Run: headless pygame with SDL's dummy video driver; simulated clock (each Clock.tick advances the game by its frame time, no real sleeping); random seed 0; keys injected as events and as key.get_pressed() state; no mouse input; restart key SPACE tapped at the start of phases 3 and 4.
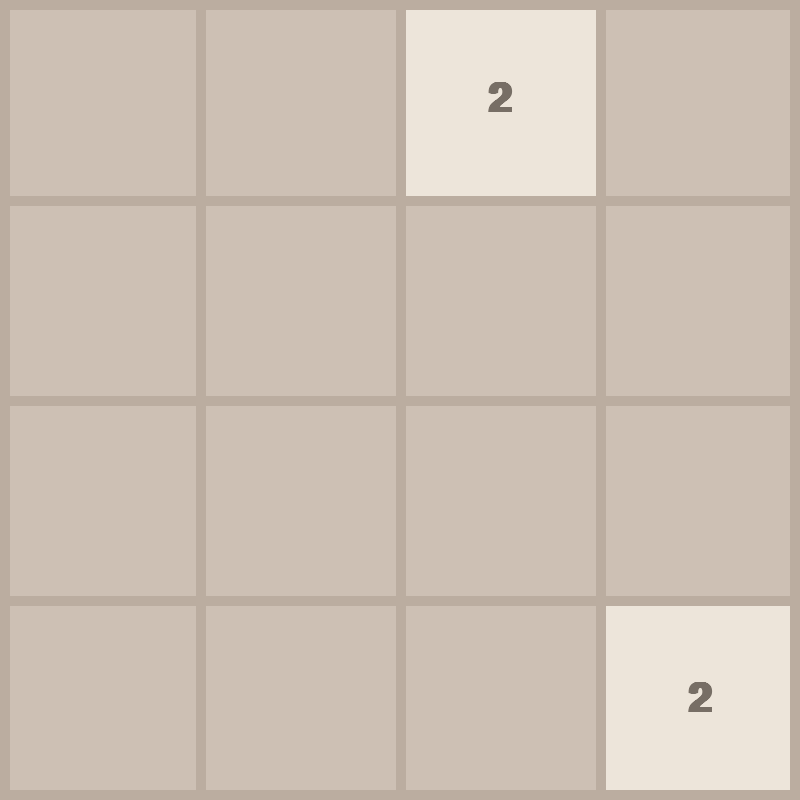
Frame 1 of 4 · flips 1–60 · no input
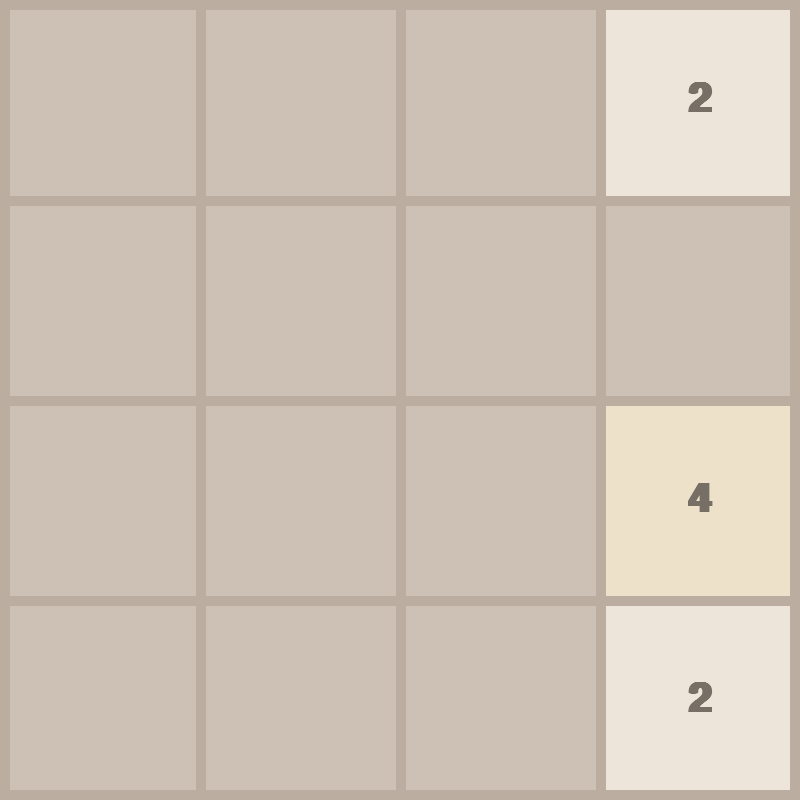
Frame 2 of 4 · flips 61–180 · tapped SPACE, RETURN · held RIGHT (→), D
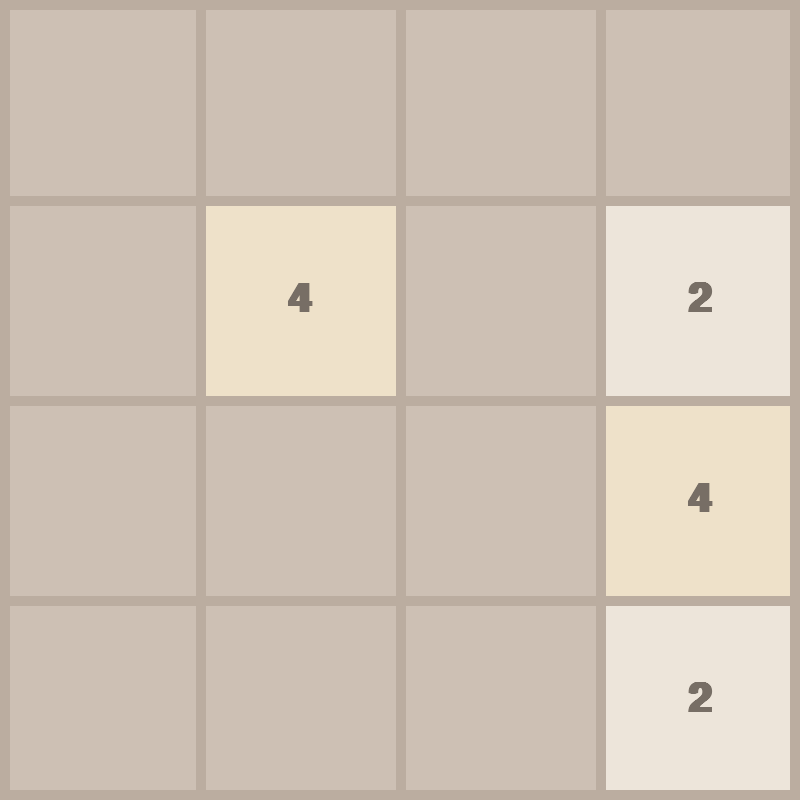
Frame 3 of 4 · flips 181–300 · tapped SPACE · held DOWN (↓), S
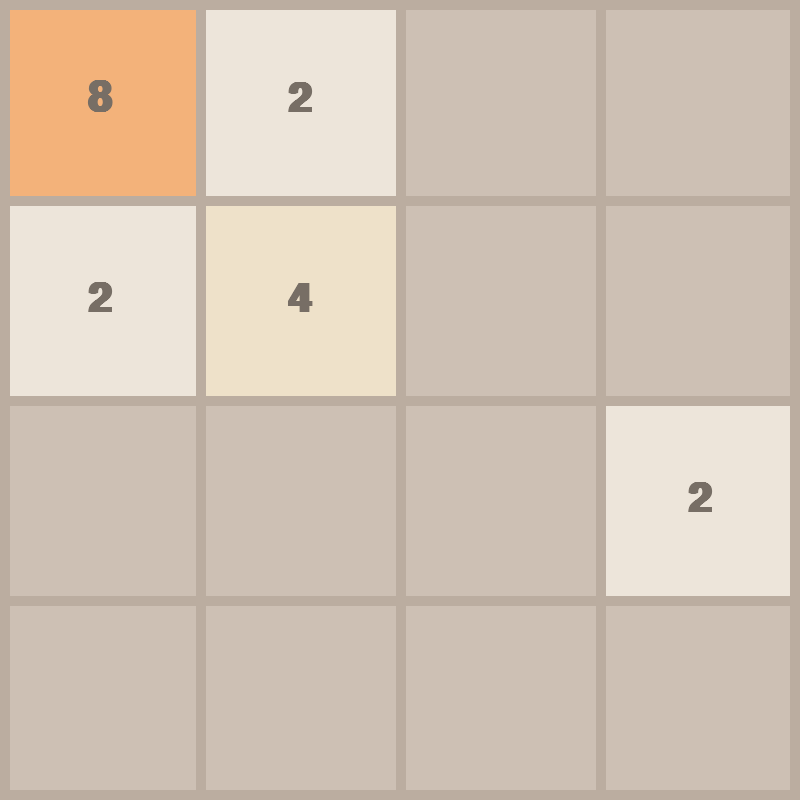
Frame 4 of 4 · flips 301–420 · tapped SPACE · held LEFT (←), A, UP (↑), W

The pygame program that drew these frames:

import pygame
import random
import math

pygame.init()

FPS = 60

WIDTH, HEIGHT = 800,800
ROWS = 4
COLS = 4

RECT_HEIGHT = HEIGHT//ROWS
RECT_WIDTH = WIDTH//COLS

OUTLINE_COLOR = (187, 173, 160)
BACKGROUND_COLOR = (205, 192, 180)
OUTLINE_THICKNESS = 10
FONT_COLOR = (119, 110, 101)
FONT_COLOR1 = (48, 25, 52)

FONT = pygame.font.SysFont('comicsans', 60, bold=True)
FONT1 = pygame.font.SysFont('comicsans', 80, bold=True)
FONT2 = pygame.font.SysFont('comicsans', 40, bold=True)
MOV_VEL = 20

WINDOW = pygame.display.set_mode((WIDTH, HEIGHT))
pygame.display.set_caption("2048")

class Tile:
    COLOR = [
        (237, 229, 218),
        (238, 225, 201),
        (243, 178, 122),
        (246, 150, 101),
        (247, 124, 95),
        (247, 95, 59),
        (237, 208, 115),
        (237, 204, 99),
        (236, 202, 80),]

    def __init__(self, value, row, col):
        self.value = value
        self.row = row
        self.col = col
        self.x = col * RECT_WIDTH
        self.y = row * RECT_HEIGHT

    def get_color(self):
        #for value 2 we need index 0
        #for       4               1
        #for       8               2
        #so use log with base 2
        color_index = int(math.log2(self.value)) - 1
        color = self.COLOR[color_index]
        return color

    def draw(self, window):
        color = self.get_color()
        pygame.draw.rect(window, color, (self.x, self.y, RECT_WIDTH, RECT_HEIGHT))

        text = FONT.render(str(self.value), 1, FONT_COLOR)
        window.blit(
            text,
             (
                self.x + (RECT_WIDTH/2 - text.get_width()/2), 
                self.y + (RECT_HEIGHT/2 - text.get_height()/2),
             ),
            )

    def set_pos(self, ceil=False):
        if ceil:
            self.row = math.ceil(self.y / RECT_HEIGHT)
            self.col = math.ceil(self.x / RECT_WIDTH)
        else:
            self.row = math.floor(self.y / RECT_HEIGHT)
            self.col = math.floor(self.x / RECT_WIDTH)

    def move(self, delta):
        self.x += delta[0]
        self.y += delta[1]

def draw_grid(window):
    for row in range(1, ROWS):
        y = row * RECT_HEIGHT
        pygame.draw.line(window, OUTLINE_COLOR, (0, y), (WIDTH,y), OUTLINE_THICKNESS)
    
    for col in range(1, COLS):
        x = col * RECT_WIDTH
        pygame.draw.line(window, OUTLINE_COLOR, (x,0), (x,HEIGHT), OUTLINE_THICKNESS)
    pygame.draw.rect(window, OUTLINE_COLOR, (0, 0, WIDTH, HEIGHT), OUTLINE_THICKNESS)   #OUTLINE_THICKNESS defines thickness of color so rectangle is not gonna be filled but have just a colored border

def draw(window, tiles):
    window.fill(BACKGROUND_COLOR)

    for tile in tiles.values():
        tile.draw(window)

    draw_grid(window)
    pygame.display.update()

def get_random_pos(tiles):
    row = None
    col = None
    while True:
        row = random.randrange(0, ROWS)
        col = random.randrange(0, COLS)
        if f"{row}{col}" not in tiles:
            break
    return row, col

def move_tiles(window, tiles, clock, direction):
    updated = True
    blocks = set()
    if direction == "left":
        sort_func = lambda x: x.col
        reverse = False
        delta = (-MOV_VEL, 0)
        boundary_check = lambda tile: tile.col == 0
        get_next_tile = lambda tile: tiles.get(f"{tile.row}{tile.col-1}")
        merge_check = lambda tile, next_tile: tile.x > next_tile.x + MOV_VEL
        move_check = (lambda tile, next_tile: tile.x > next_tile.x + MOV_VEL + RECT_WIDTH)
        ceil = True 
    elif direction == "right":
        sort_func = lambda x: x.col
        reverse = True
        delta = (MOV_VEL, 0)
        boundary_check = lambda tile: tile.col == COLS - 1
        get_next_tile = lambda tile: tiles.get(f"{tile.row}{tile.col+1}")
        merge_check = lambda tile, next_tile: tile.x < next_tile.x - MOV_VEL
        move_check = lambda tile, next_tile: tile.x + RECT_WIDTH + MOV_VEL < next_tile.x 
        ceil = False
    elif direction == "up":
        sort_func = lambda x : x.row
        reverse = False
        delta = (0, -MOV_VEL)
        boundary_check = lambda tile : tile.row == 0
        get_next_tile = lambda tile : tiles.get(f"{tile.row-1}{tile.col}")
        merge_check = lambda tile, next_tile: tile.y > next_tile.y + MOV_VEL
        move_check = lambda tile, next_tile: tile.y > next_tile.y + MOV_VEL + RECT_HEIGHT
        ceil = True
    elif direction == "down":
        sort_func = lambda x : x.row
        reverse = True
        delta = (0, MOV_VEL)
        boundary_check = lambda tile : tile.row == ROWS-1
        get_next_tile = lambda tile : tiles.get(f"{tile.row+1}{tile.col}")
        merge_check = lambda tile, next_tile: tile.y < next_tile.y - MOV_VEL
        move_check = lambda tile, next_tile: tile.y + MOV_VEL + RECT_HEIGHT < next_tile.y 
        ceil = False
    
    while updated:
        clock.tick(FPS)
        updated = False
        sorted_tiles = sorted(tiles.values(), key=sort_func, reverse=reverse)
        for i, tile in enumerate(sorted_tiles):
            if boundary_check(tile):
                continue
            next_tile = get_next_tile(tile)
            if not next_tile:
                tile.move(delta)
            elif tile.value == next_tile.value and tile not in blocks and next_tile not in blocks:
                if merge_check(tile, next_tile):
                    tile.move(delta)
                else:
                    next_tile.value *= 2
                    sorted_tiles.pop(i)
                    blocks.add(next_tile)
            elif move_check(tile, next_tile):
                tile.move(delta)
            else:
                continue 
            tile.set_pos(ceil)
            updated = True

        update_tiles(window, tiles, sorted_tiles)
    return end_move(tiles)

def end_move(tiles):
    if len(tiles) == 16:
        return "lost"
    for  tile in tiles.values():
        if tile.value == 2048:
            return "win"
    row, col = get_random_pos(tiles)
    tiles[f"{row}{col}"] = Tile(random.choice([2,4]), row, col)
    return "continue"

def update_tiles(window, tiles, sorted_tiles):
    tiles.clear()
    for tile in sorted_tiles:
        tiles[f"{tile.row}{tile.col}"] = tile
    
    draw(window,tiles)

def generate_tiles():
    tiles = {}
    for i in range (0,2):
        row, col = get_random_pos(tiles)
        tiles[f"{row}{col}"] = Tile(2, row, col)
    return tiles

def game_lost(window, mess):
    # draw(window,tiles={})
    message = FONT1.render("Game Over", 1, FONT_COLOR1)
    window.blit(message, (WIDTH/2 - (message.get_width()/2), HEIGHT/2 - (message.get_height()/2)))
    restart_message = FONT2.render("Press Space To Restart The Game", 1, FONT_COLOR1)
    window.blit(restart_message, (WIDTH/2 - (restart_message.get_width()/2), HEIGHT/2 + (message.get_height()/2) - (restart_message.get_height()/2) +30 ))
    pygame.display.update()
    pygame.time.delay(5000)
    action(window)

def game_won(window):
    message = FONT1.render("YOU WON", 1, FONT_COLOR1)
    window.blit(message, (WIDTH/2 - (message.get_width()/2), HEIGHT/2 - (message.get_height()/2)))
    restart_message = FONT2.render("Press Space To Restart The Game", 1, FONT_COLOR1)
    window.blit(restart_message, (WIDTH/2 - (restart_message.get_width()/2), HEIGHT/2 + (message.get_height()/2) - (restart_message.get_height()/2) +30 ))
    pygame.display.update()
    pygame.time.delay(5000)
    action(window)

def action(window):
    for event in pygame.event.get():
        if event.type == pygame.KEYDOWN:
            if event.key == pygame.K_SPACE:
                main(window)

def main(window):
    clock = pygame.time.Clock()
    run = True

    tiles = generate_tiles()
    flag = False
    while run:
        clock.tick(FPS)
 
        for event in pygame.event.get():
            if event.type == pygame.QUIT:
                run = False
                pygame.quit()

            if event.type == pygame.KEYDOWN:
                if event.key == pygame.K_LEFT:
                    mess = move_tiles(window, tiles, clock, "left")
                    
                    if mess == "lost":
                        game_lost(window, mess)
                    elif mess == "win":
                        game_won(window)
                        break

                if event.key == pygame.K_RIGHT:
                    mess = move_tiles(window, tiles, clock, "right")
                    if mess == "lost":
                        game_lost(window, mess)
                    elif mess == "win":
                        game_won(window)
                        break

                if event.key == pygame.K_UP:
                    mess = move_tiles(window, tiles, clock, "up")
                    if mess == "lost":
                        game_lost(window, mess)
                    elif mess == "win":
                        game_won(window)
                        break

                if event.key == pygame.K_DOWN:
                    mess = move_tiles(window, tiles, clock, "down")
                    if mess == "lost":
                        game_lost(window, mess)
                    elif mess == "win":
                        game_won(window)   
                        break
                
        draw(window, tiles)
    
    

    

if __name__ == '__main__':
    main(WINDOW)
